Run: headless pygame with SDL's dummy video driver; simulated clock (each Clock.tick advances the game by its frame time, no real sleeping); random seed 0; keys injected as events and as key.get_pressed() state; no mouse input; restart key SPACE tapped at the start of phases 3 and 4.
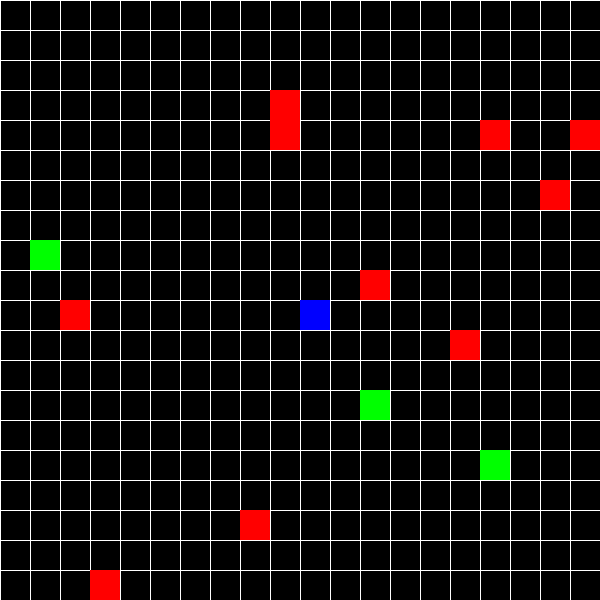
Frame 1 of 4 · flips 1–60 · no input
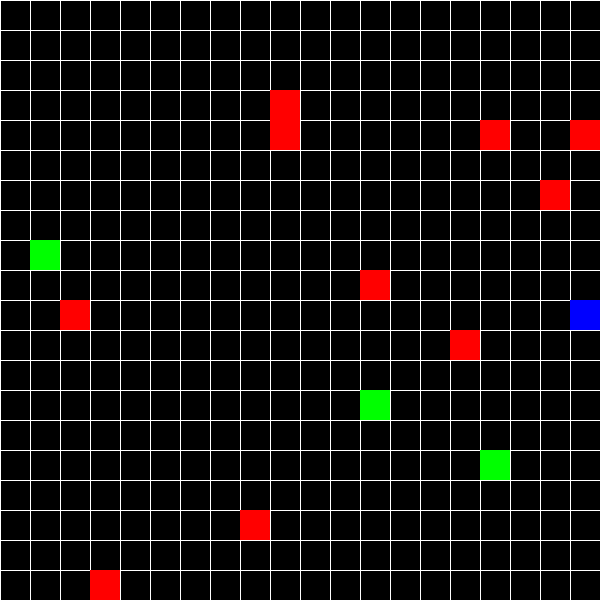
Frame 2 of 4 · flips 61–180 · tapped SPACE, RETURN · held RIGHT (→), D
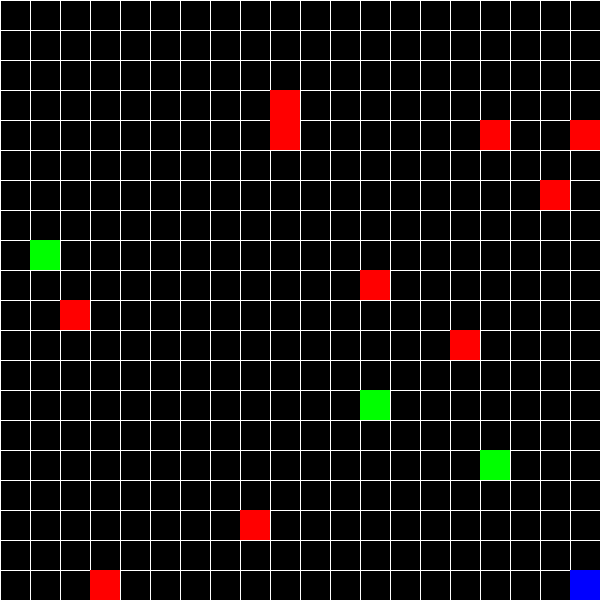
Frame 3 of 4 · flips 181–300 · tapped SPACE · held DOWN (↓), S
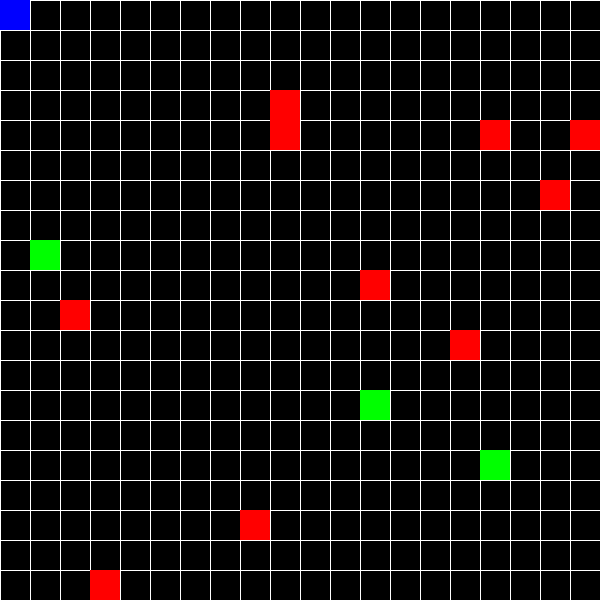
Frame 4 of 4 · flips 301–420 · tapped SPACE · held LEFT (←), A, UP (↑), W

The pygame program that drew these frames:

import pygame
import random
import sys

# Initialize Pygame
pygame.init()

# Constants
WIDTH, HEIGHT = 600, 600
GRID_SIZE = 20
CELL_SIZE = WIDTH // GRID_SIZE
FPS = 30
NUM_OBSTACLES = 10

# Colors
WHITE = (255, 255, 255)
GREEN = (0, 255, 0)
RED = (255, 0, 0)
BLUE = (0, 0, 255)
BLACK = (0, 0, 0)

# Game setup
screen = pygame.display.set_mode((WIDTH, HEIGHT))
pygame.display.set_caption("Treasure Hunt Game")
clock = pygame.time.Clock()

# Player and treasures
player_pos = [GRID_SIZE // 2, GRID_SIZE // 2]
treasure_pos = []
obstacle_pos = []
score = 0
high_score = 0
game_over = False

# Fonts for messages
font = pygame.font.SysFont("Arial", 24)

def reset_game():
    global player_pos, treasure_pos, obstacle_pos, score, game_over
    player_pos = [GRID_SIZE // 2, GRID_SIZE // 2]
    treasure_pos = [[random.randint(0, GRID_SIZE - 1), random.randint(0, GRID_SIZE - 1)] for _ in range(3)]
    obstacle_pos = []
    while len(obstacle_pos) < NUM_OBSTACLES:
        pos = [random.randint(0, GRID_SIZE - 1), random.randint(0, GRID_SIZE - 1)]
        if pos != player_pos and pos not in treasure_pos and pos not in obstacle_pos:
            obstacle_pos.append(pos)
    score = 0
    game_over = False

def draw_grid():
    for x in range(0, WIDTH, CELL_SIZE):
        pygame.draw.line(screen, WHITE, (x, 0), (x, HEIGHT))
    for y in range(0, HEIGHT, CELL_SIZE):
        pygame.draw.line(screen, WHITE, (0, y), (WIDTH, y))

def draw_player():
    pygame.draw.rect(screen, BLUE, (player_pos[0] * CELL_SIZE, player_pos[1] * CELL_SIZE, CELL_SIZE, CELL_SIZE))

def draw_treasures():
    for pos in treasure_pos:
        pygame.draw.rect(screen, GREEN, (pos[0] * CELL_SIZE, pos[1] * CELL_SIZE, CELL_SIZE, CELL_SIZE))

def draw_obstacles():
    for pos in obstacle_pos:
        pygame.draw.rect(screen, RED, (pos[0] * CELL_SIZE, pos[1] * CELL_SIZE, CELL_SIZE, CELL_SIZE))

def check_collision():
    for treasure in treasure_pos:
        if player_pos == treasure:
            treasure_pos.remove(treasure)
            return True
    return False

def update_high_score():
    global high_score
    if score > high_score:
        high_score = score

def draw_game_over():
    game_over_text = font.render("Game Over! Press SPACE to Restart", True, WHITE)
    screen.blit(game_over_text, (WIDTH // 2 - game_over_text.get_width() // 2, HEIGHT // 2))

# Initialize the game
reset_game()

# Main game loop
while True:
    for event in pygame.event.get():
        if event.type == pygame.QUIT:
            pygame.quit()
            sys.exit()

        # Check if the spacebar is pressed to restart the game after game over
        if event.type == pygame.KEYDOWN and event.key == pygame.K_SPACE and game_over:
            reset_game()

    keys = pygame.key.get_pressed()

    if not game_over:
        if keys[pygame.K_LEFT] and player_pos[0] > 0:
            player_pos[0] -= 1
        if keys[pygame.K_RIGHT] and player_pos[0] < GRID_SIZE - 1:
            player_pos[0] += 1
        if keys[pygame.K_UP] and player_pos[1] > 0:
            player_pos[1] -= 1
        if keys[pygame.K_DOWN] and player_pos[1] < GRID_SIZE - 1:
            player_pos[1] += 1

        if check_collision():
            score += 1
            if len(treasure_pos) == 0:
                reset_game()
            print(f"Score: {score}, High Score: {high_score}")

        # Check for collision with obstacles
        if player_pos in obstacle_pos:
            print("Game Over! You hit an obstacle.")
            game_over = True

    # Draw everything
    screen.fill(BLACK)
    draw_grid()
    draw_player()
    draw_treasures()
    draw_obstacles()

    # If the game is over, show the Game Over screen
    if game_over:
        draw_game_over()

    pygame.display.flip()
    clock.tick(FPS)
